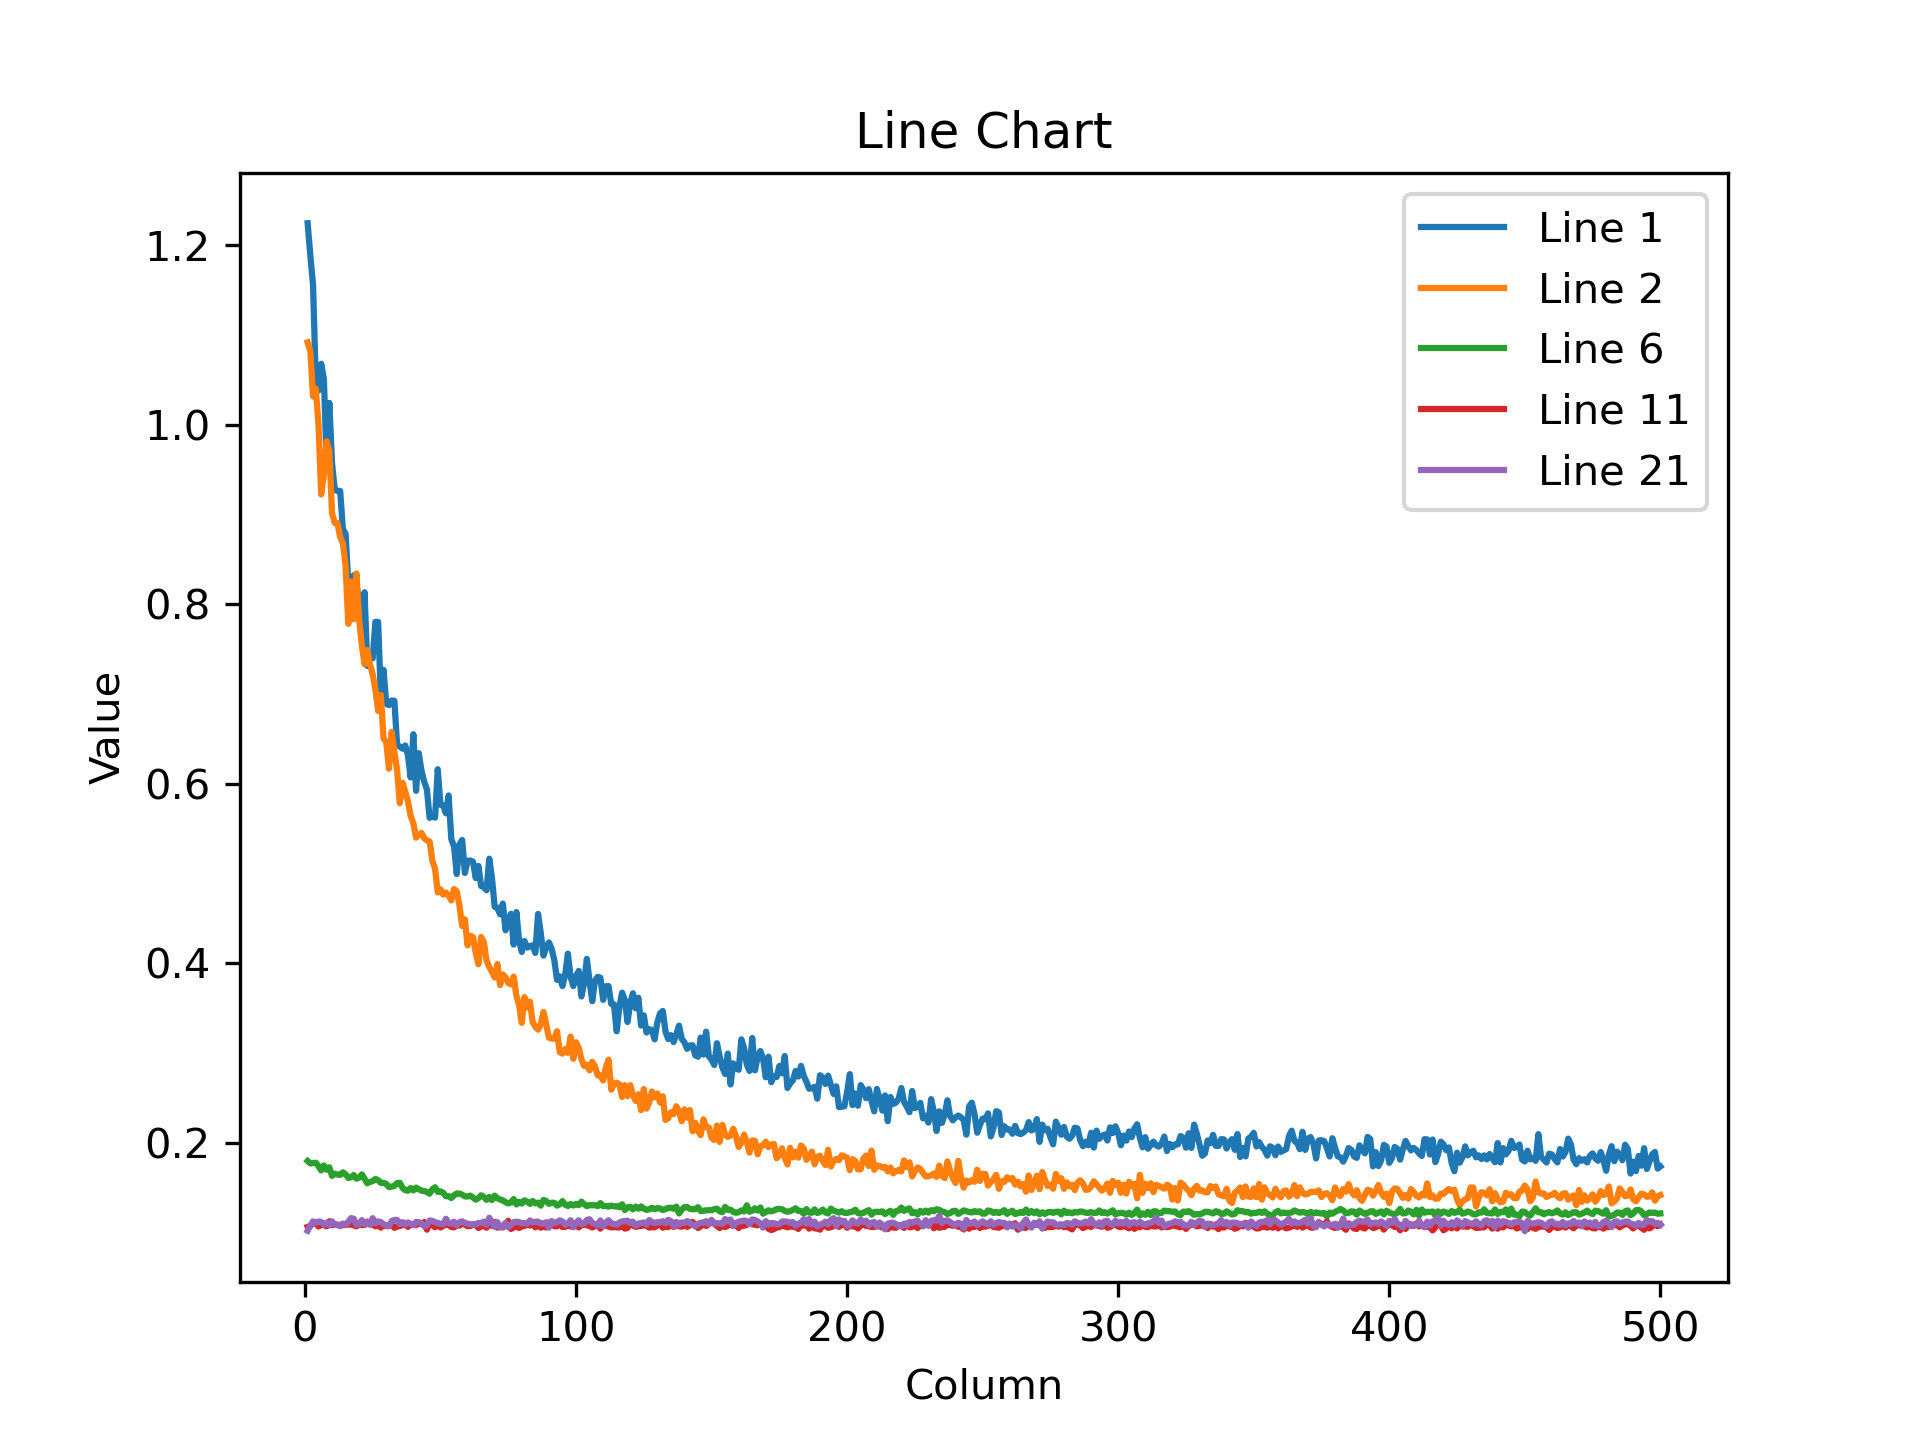

Source data for this figure (header and first rows):
1.224728345870971680e+00, 1.188628673553466797e+00, 1.155684947967529297e+00, 1.049102306365966797e+00, 1.038234114646911621e+00, 1.068018794059753418e+00, 1.050776004791259766e+00, 9.588636755943298340e-01, 1.024431467056274414e+00, 9.573796391487121582e-01, 9.275807142257690430e-01, 9.262938499450683594e-01, 9.263352751731872559e-01, 8.837468624114990234e-01, 8.785452842712402344e-01, 8.232205510139465332e-01, 8.117889165878295898e-01, 8.322950601577758789e-01, 8.209209442138671875e-01, 8.058944940567016602e-01, 7.765209078788757324e-01, 8.134104013442993164e-01, 7.312420606613159180e-01, 7.404066324234008789e-01
1.091884493827819824e+00, 1.082126259803771973e+00, 1.031588435173034668e+00, 1.040536284446716309e+00, 1.000836849212646484e+00, 9.224714040756225586e-01, 9.448174834251403809e-01, 9.816785454750061035e-01, 9.709120392799377441e-01, 9.017356634140014648e-01, 8.905625343322753906e-01, 8.905397057533264160e-01, 8.749693036079406738e-01, 8.679839968681335449e-01, 8.430786132812500000e-01, 7.781631946563720703e-01, 8.253428339958190918e-01, 7.833251953125000000e-01, 8.343547582626342773e-01, 7.830543518066406250e-01, 7.540022134780883789e-01, 7.331289052963256836e-01, 7.489635944366455078e-01, 7.329787611961364746e-01
2.118528842926025391e+00, 2.105535030364990234e+00, 2.030658006668090820e+00, 1.952580213546752930e+00, 1.905603051185607910e+00, 1.862704157829284668e+00, 1.837938904762268066e+00, 1.784962892532348633e+00, 1.726108670234680176e+00, 1.684079051017761230e+00, 1.653958559036254883e+00, 1.588337421417236328e+00, 1.578574180603027344e+00, 1.532365202903747559e+00, 1.441451907157897949e+00, 1.451142072677612305e+00, 1.426173567771911621e+00, 1.419460296630859375e+00, 1.349821448326110840e+00, 1.326580405235290527e+00, 1.304985284805297852e+00, 1.249321103096008301e+00, 1.266553282737731934e+00, 1.222787857055664062e+00
6.206136345863342285e-01, 6.031771302223205566e-01, 5.657482743263244629e-01, 5.620545148849487305e-01, 5.833822488784790039e-01, 5.524806380271911621e-01, 5.314661264419555664e-01, 5.185769796371459961e-01, 5.326155424118041992e-01, 5.065730214118957520e-01, 5.211666822433471680e-01, 5.041488409042358398e-01, 4.749279618263244629e-01, 4.873144924640655518e-01, 4.538018703460693359e-01, 4.603087007999420166e-01, 4.630115628242492676e-01, 4.364851117134094238e-01, 4.336787462234497070e-01, 4.368869364261627197e-01, 4.248681068420410156e-01, 4.223771393299102783e-01, 4.148835837841033936e-01, 4.250341355800628662e-01
1.320242434740066528e-01, 1.316249668598175049e-01, 1.262340247631072998e-01, 1.271015703678131104e-01, 1.322427988052368164e-01, 1.277699023485183716e-01, 1.281947046518325806e-01, 1.282628029584884644e-01, 1.263404786586761475e-01, 1.279666125774383545e-01, 1.252732127904891968e-01, 1.281688958406448364e-01, 1.244720220565795898e-01, 1.315941959619522095e-01, 1.300271004438400269e-01, 1.295037865638732910e-01, 1.257318109273910522e-01, 1.261147707700729370e-01, 1.305200904607772827e-01, 1.248264759778976440e-01, 1.268692016601562500e-01, 1.272384375333786011e-01, 1.288686692714691162e-01, 1.260588020086288452e-01
1.794602870941162109e-01, 1.767780780792236328e-01, 1.771986186504364014e-01, 1.775369197130203247e-01, 1.738322824239730835e-01, 1.689235270023345947e-01, 1.745779365301132202e-01, 1.698193997144699097e-01, 1.724269390106201172e-01, 1.629306823015213013e-01, 1.653382182121276855e-01, 1.643472313880920410e-01, 1.639690250158309937e-01, 1.668924093246459961e-01, 1.647809296846389771e-01, 1.606072783470153809e-01, 1.613156497478485107e-01, 1.638926565647125244e-01, 1.597938239574432373e-01, 1.608809679746627808e-01, 1.646030694246292114e-01, 1.596888452768325806e-01, 1.545892804861068726e-01, 1.562061309814453125e-01
2.621119916439056396e-01, 2.518875598907470703e-01, 2.492199689149856567e-01, 2.512068748474121094e-01, 2.379855811595916748e-01, 2.450082004070281982e-01, 2.376420795917510986e-01, 2.369702160358428955e-01, 2.359647452831268311e-01, 2.244861423969268799e-01, 2.290341556072235107e-01, 2.255997508764266968e-01, 2.260466217994689941e-01, 2.245907336473464966e-01, 2.195312082767486572e-01, 2.174231112003326416e-01, 2.131890356540679932e-01, 2.095076888799667358e-01, 2.105433344841003418e-01, 2.026847600936889648e-01, 2.042660117149353027e-01, 2.049632221460342407e-01, 2.014185488224029541e-01, 2.038651853799819946e-01
1.202055364847183228e-01, 1.130891814827919006e-01, 1.178188771009445190e-01, 1.213243305683135986e-01, 1.168589219450950623e-01, 1.171065196394920349e-01, 1.135958284139633179e-01, 1.157520189881324768e-01, 1.159283071756362915e-01, 1.150115951895713806e-01, 1.174775063991546631e-01, 1.196490824222564697e-01, 1.192295849323272705e-01, 1.186698377132415771e-01, 1.152949929237365723e-01, 1.154508069157600403e-01, 1.162149459123611450e-01, 1.195906698703765869e-01, 1.208935081958770752e-01, 1.152143403887748718e-01, 1.192600801587104797e-01, 1.115599274635314941e-01, 1.180362552404403687e-01, 1.113885715603828430e-01
1.220424398779869080e-01, 1.243973672389984131e-01, 1.222641840577125549e-01, 1.241206675767898560e-01, 1.216508895158767700e-01, 1.249842792749404907e-01, 1.230833604931831360e-01, 1.235039085149765015e-01, 1.219233274459838867e-01, 1.259650141000747681e-01, 1.223637461662292480e-01, 1.243986263871192932e-01, 1.215795651078224182e-01, 1.212247461080551147e-01, 1.204441711306571960e-01, 1.210697144269943237e-01, 1.193673908710479736e-01, 1.213879287242889404e-01, 1.212266311049461365e-01, 1.222080737352371216e-01, 1.242414489388465881e-01, 1.263483017683029175e-01, 1.214999631047248840e-01, 1.197715997695922852e-01
1.117754057049751282e-01, 1.143548786640167236e-01, 1.177830472588539124e-01, 1.102782785892486572e-01, 1.118622124195098877e-01, 1.151120215654373169e-01, 1.121638119220733643e-01, 1.089340224862098694e-01, 1.141756102442741394e-01, 1.067664101719856262e-01, 1.125204861164093018e-01, 1.139189600944519043e-01, 1.133391633629798889e-01, 1.115300655364990234e-01, 1.124960184097290039e-01, 1.127574071288108826e-01, 1.105917319655418396e-01, 1.131337508559226990e-01, 1.137130260467529297e-01, 1.099996939301490784e-01, 1.148262247443199158e-01, 1.109202131628990173e-01, 1.144168525934219360e-01, 1.152203977108001709e-01
1.060331687331199646e-01, 1.070513650774955750e-01, 1.103429421782493591e-01, 1.104223951697349548e-01, 1.064372584223747253e-01, 1.083328425884246826e-01, 1.079369485378265381e-01, 1.068103238940238953e-01, 1.123089566826820374e-01, 1.079873070120811462e-01, 1.084631904959678650e-01, 1.079828441143035889e-01, 1.082749739289283752e-01, 1.079906374216079712e-01, 1.083871424198150635e-01, 1.085748299956321716e-01, 1.088180541992187500e-01, 1.078128069639205933e-01, 1.066643074154853821e-01, 1.085500866174697876e-01, 1.081499978899955750e-01, 1.081987768411636353e-01, 1.119725331664085388e-01, 1.091663911938667297e-01
1.179199516773223877e-01, 1.195833235979080200e-01, 1.208685263991355896e-01, 1.162789240479469299e-01, 1.182337179780006409e-01, 1.155614554882049561e-01, 1.181220039725303650e-01, 1.200617998838424683e-01, 1.148035973310470581e-01, 1.135354787111282349e-01, 1.196081563830375671e-01, 1.112841591238975525e-01, 1.111779808998107910e-01, 1.178838685154914856e-01, 1.152591183781623840e-01, 1.125265508890151978e-01, 1.160320341587066650e-01, 1.201110631227493286e-01, 1.098822802305221558e-01, 1.144731566309928894e-01, 1.167634353041648865e-01, 1.158466413617134094e-01, 1.156756132841110229e-01, 1.131537035107612610e-01
1.296734213829040527e-01, 1.312175840139389038e-01, 1.265624016523361206e-01, 1.293613910675048828e-01, 1.277086883783340454e-01, 1.262527406215667725e-01, 1.278496682643890381e-01, 1.282106488943099976e-01, 1.266549825668334961e-01, 1.266354173421859741e-01, 1.291153132915496826e-01, 1.256131231784820557e-01, 1.244242936372756958e-01, 1.254535317420959473e-01, 1.291656643152236938e-01, 1.253217905759811401e-01, 1.240543648600578308e-01, 1.245651096105575562e-01, 1.261924505233764648e-01, 1.257687956094741821e-01, 1.241138428449630737e-01, 1.219398081302642822e-01, 1.237514913082122803e-01, 1.258892565965652466e-01
3.430373966693878174e-01, 3.436234891414642334e-01, 3.325477838516235352e-01, 3.248293399810791016e-01, 3.284746408462524414e-01, 3.092544972896575928e-01, 2.935423851013183594e-01, 2.913005352020263672e-01, 2.825826704502105713e-01, 2.943626046180725098e-01, 2.718709707260131836e-01, 2.749916315078735352e-01, 2.741091251373291016e-01, 2.650724351406097412e-01, 2.583183050155639648e-01, 2.545890212059020996e-01, 2.438819259405136108e-01, 2.440842092037200928e-01, 2.407956719398498535e-01, 2.351542860269546509e-01, 2.171000391244888306e-01, 2.319798618555068970e-01, 2.161832302808761597e-01, 2.133785933256149292e-01
5.050553083419799805e-01, 4.799192547798156738e-01, 4.903783202171325684e-01, 4.550192356109619141e-01, 4.755639731884002686e-01, 4.235139191150665283e-01, 4.340230524539947510e-01, 4.044501483440399170e-01, 3.964670598506927490e-01, 4.032123684883117676e-01, 3.739863038063049316e-01, 3.722645640373229980e-01, 3.544807732105255127e-01, 3.417904078960418701e-01, 3.334350883960723877e-01, 3.337835967540740967e-01, 3.239029347896575928e-01, 3.053442239761352539e-01, 3.170169591903686523e-01, 2.943603992462158203e-01, 2.837606668472290039e-01, 2.858189642429351807e-01, 2.833439111709594727e-01, 2.688153684139251709e-01
8.132379651069641113e-01, 7.620800733566284180e-01, 7.257367968559265137e-01, 6.883031129837036133e-01, 6.694724559783935547e-01, 6.523530483245849609e-01, 6.387086510658264160e-01, 5.978358387947082520e-01, 5.703251361846923828e-01, 5.344442129135131836e-01, 5.244524478912353516e-01, 5.041434764862060547e-01, 4.796920418739318848e-01, 4.643061161041259766e-01, 4.482379853725433350e-01, 4.349286854267120361e-01, 4.160785675048828125e-01, 4.004098176956176758e-01, 3.858451247215270996e-01, 3.778357207775115967e-01, 3.523622751235961914e-01, 3.432308137416839600e-01, 3.272734582424163818e-01, 3.351837694644927979e-01
1.708956837654113770e+00, 1.560336232185363770e+00, 1.456908941268920898e+00, 1.339761734008789062e+00, 1.237585067749023438e+00, 1.173837780952453613e+00, 1.067795157432556152e+00, 1.052618265151977539e+00, 9.530590772628784180e-01, 8.846161961555480957e-01, 8.140897750854492188e-01, 7.665215730667114258e-01, 7.195147275924682617e-01, 6.757058501243591309e-01, 6.128655672073364258e-01, 5.925641059875488281e-01, 5.616274476051330566e-01, 5.031822919845581055e-01, 4.904394447803497314e-01, 4.662637710571289062e-01, 4.457303285598754883e-01, 4.257243573665618896e-01, 3.835891783237457275e-01, 3.650213479995727539e-01
2.625483036041259766e+00, 2.419219017028808594e+00, 2.156222581863403320e+00, 1.920445322990417480e+00, 1.787831306457519531e+00, 1.601556539535522461e+00, 1.453283548355102539e+00, 1.314992189407348633e+00, 1.221299171447753906e+00, 1.094852089881896973e+00, 1.000987052917480469e+00, 8.889514207839965820e-01, 8.170699477195739746e-01, 7.513542771339416504e-01, 6.905560493469238281e-01, 6.370714306831359863e-01, 5.875637531280517578e-01, 5.409124493598937988e-01, 5.082387924194335938e-01, 4.641600549221038818e-01, 4.220581352710723877e-01, 4.035375118255615234e-01, 3.765771985054016113e-01, 3.485702574253082275e-01
1.346191406250000000e+00, 1.224063992500305176e+00, 1.187538027763366699e+00, 1.076486110687255859e+00, 1.021059393882751465e+00, 9.585126638412475586e-01, 9.103584289550781250e-01, 8.364443182945251465e-01, 8.178358674049377441e-01, 7.625864148139953613e-01, 7.304895520210266113e-01, 6.794558167457580566e-01, 6.594997048377990723e-01, 6.152990460395812988e-01, 5.877887606620788574e-01, 5.438100099563598633e-01, 5.137129426002502441e-01, 4.967316985130310059e-01, 4.796100556850433350e-01, 4.520927071571350098e-01, 4.236852228641510010e-01, 4.189364612102508545e-01, 3.773416578769683838e-01, 3.695493936538696289e-01
2.616612315177917480e-01, 2.576948404312133789e-01, 2.588837146759033203e-01, 2.522159218788146973e-01, 2.467432320117950439e-01, 2.516685128211975098e-01, 2.452512830495834351e-01, 2.381640672683715820e-01, 2.311681210994720459e-01, 2.264489233493804932e-01, 2.267237603664398193e-01, 2.270126491785049438e-01, 2.268351465463638306e-01, 2.261442095041275024e-01, 2.172634452581405640e-01, 2.163880467414855957e-01, 2.164342403411865234e-01, 2.198464870452880859e-01, 2.132024616003036499e-01, 2.061759978532791138e-01, 2.079940587282180786e-01, 2.004114687442779541e-01, 2.004237174987792969e-01, 2.005289793014526367e-01
1.017459332942962646e-01, 1.076957583427429199e-01, 1.121970936655998230e-01, 1.104899570345878601e-01, 1.120124682784080505e-01, 1.115667819976806641e-01, 1.086580455303192139e-01, 1.105428412556648254e-01, 1.075508892536163330e-01, 1.122109070420265198e-01, 1.083645001053810120e-01, 1.087245047092437744e-01, 1.067333444952964783e-01, 1.097327768802642822e-01, 1.087167486548423767e-01, 1.116876006126403809e-01, 1.157899275422096252e-01, 1.151622310280799866e-01, 1.084021627902984619e-01, 1.087725386023521423e-01, 1.135736107826232910e-01, 1.091142594814300537e-01, 1.115079820156097412e-01, 1.083288565278053284e-01
9.449356794357299805e-02, 9.155541658401489258e-02, 9.476327151060104370e-02, 8.894419670104980469e-02, 9.264042228460311890e-02, 9.182047098875045776e-02, 9.499263018369674683e-02, 9.100019186735153198e-02, 9.357585012912750244e-02, 9.275410324335098267e-02, 9.236809611320495605e-02, 9.190078824758529663e-02, 9.454145282506942749e-02, 9.473977982997894287e-02, 9.436502307653427124e-02, 9.245865792036056519e-02, 9.086105227470397949e-02, 9.126599878072738647e-02, 9.052957594394683838e-02, 9.216162562370300293e-02, 9.197373688220977783e-02, 9.343368560075759888e-02, 9.386835992336273193e-02, 9.306392818689346313e-02
1.009084209799766541e-01, 9.920388460159301758e-02, 9.452015161514282227e-02, 1.005056127905845642e-01, 1.033160388469696045e-01, 9.716088324785232544e-02, 9.925382584333419800e-02, 9.885411709547042847e-02, 9.860672056674957275e-02, 1.031578928232192993e-01, 1.030563563108444214e-01, 1.012148037552833557e-01, 1.002305597066879272e-01, 9.729265421628952026e-02, 9.651308506727218628e-02, 9.654363989830017090e-02, 1.006317660212516785e-01, 9.691425412893295288e-02, 9.607671201229095459e-02, 9.958907961845397949e-02, 1.003605648875236511e-01, 9.726791083812713623e-02, 9.568030387163162231e-02, 9.812822192907333374e-02
1.869214326143264771e-01, 1.838617622852325439e-01, 1.839205473661422729e-01, 1.750981062650680542e-01, 1.786727607250213623e-01, 1.743807941675186157e-01, 1.762048751115798950e-01, 1.736255139112472534e-01, 1.767828613519668579e-01, 1.676126122474670410e-01, 1.662198901176452637e-01, 1.694633215665817261e-01, 1.674403399229049683e-01, 1.621400415897369385e-01, 1.642170548439025879e-01, 1.601338982582092285e-01, 1.624118834733963013e-01, 1.602955758571624756e-01, 1.562892943620681763e-01, 1.517117023468017578e-01, 1.569458544254302979e-01, 1.578585356473922729e-01, 1.553073525428771973e-01, 1.533626168966293335e-01
1.316794902086257935e-01, 1.303731650114059448e-01, 1.288817822933197021e-01, 1.306428164243698120e-01, 1.253626495599746704e-01, 1.306745707988739014e-01, 1.296754926443099976e-01, 1.342555284500122070e-01, 1.244334951043128967e-01, 1.306931078433990479e-01, 1.285513639450073242e-01, 1.268713623285293579e-01, 1.302598118782043457e-01, 1.272730082273483276e-01, 1.318759173154830933e-01, 1.288892626762390137e-01, 1.275340914726257324e-01, 1.278616338968276978e-01, 1.280900388956069946e-01, 1.263679265975952148e-01, 1.290825903415679932e-01, 1.281446367502212524e-01, 1.290761381387710571e-01, 1.230691745877265930e-01
9.716168045997619629e-02, 9.811514616012573242e-02, 9.664889425039291382e-02, 9.254677593708038330e-02, 9.430184215307235718e-02, 9.654605388641357422e-02, 9.910923242568969727e-02, 9.861893951892852783e-02, 9.681195020675659180e-02, 9.757480770349502563e-02, 9.721838682889938354e-02, 9.750320017337799072e-02, 9.585322439670562744e-02, 9.891090542078018188e-02, 9.425949305295944214e-02, 9.765982627868652344e-02, 9.238268435001373291e-02, 9.627044945955276489e-02, 1.001321747899055481e-01, 9.622708708047866821e-02, 9.537258744239807129e-02, 9.771411120891571045e-02, 9.632196277379989624e-02, 9.685895591974258423e-02
8.774770051240921021e-02, 8.805608004331588745e-02, 9.021868556737899780e-02, 8.712573349475860596e-02, 9.067441523075103760e-02, 8.755361288785934448e-02, 9.089348465204238892e-02, 8.744148164987564087e-02, 9.405516088008880615e-02, 8.732864260673522949e-02, 8.931921422481536865e-02, 9.082365036010742188e-02, 9.108544141054153442e-02, 8.891549706459045410e-02, 9.074854105710983276e-02, 9.170044213533401489e-02, 8.734478056430816650e-02, 9.198024123907089233e-02, 9.184641391038894653e-02, 8.904076367616653442e-02, 9.003863483667373657e-02, 9.018117934465408325e-02, 9.046979248523712158e-02, 9.216649830341339111e-02
9.575413912534713745e-02, 1.007041484117507935e-01, 9.865008294582366943e-02, 9.899408370256423950e-02, 1.010318994522094727e-01, 9.822829067707061768e-02, 9.705197811126708984e-02, 9.651724249124526978e-02, 9.926676005125045776e-02, 9.803429991006851196e-02, 9.803070873022079468e-02, 1.004542931914329529e-01, 9.960662573575973511e-02, 9.762747585773468018e-02, 9.938763082027435303e-02, 9.999162703752517700e-02, 9.802982956171035767e-02, 9.741767495870590210e-02, 9.665895998477935791e-02, 9.853021800518035889e-02, 9.811080992221832275e-02, 9.927625209093093872e-02, 9.771209955215454102e-02, 9.785398095846176147e-02
2.294194400310516357e-01, 2.272821962833404541e-01, 2.265285849571228027e-01, 2.138419896364212036e-01, 2.155683636665344238e-01, 2.118992954492568970e-01, 2.076868563890457153e-01, 2.029113769531250000e-01, 2.036635875701904297e-01, 1.986143887042999268e-01, 1.914438307285308838e-01, 1.960875540971755981e-01, 1.909034550189971924e-01, 1.839835941791534424e-01, 1.834274232387542725e-01, 1.834755539894104004e-01, 1.762883812189102173e-01, 1.776661276817321777e-01, 1.782568395137786865e-01, 1.741435527801513672e-01, 1.688319444656372070e-01, 1.652760356664657593e-01, 1.673672199249267578e-01, 1.590945273637771606e-01
4.005095660686492920e-01, 3.802950680255889893e-01, 3.850440680980682373e-01, 3.635632991790771484e-01, 3.622616827487945557e-01, 3.682891726493835449e-01, 3.615948557853698730e-01, 3.327687382698059082e-01, 3.282353281974792480e-01, 3.284281790256500244e-01, 3.151788711547851562e-01, 3.072888255119323730e-01, 3.031313419342041016e-01, 2.959976792335510254e-01, 2.914740741252899170e-01, 2.877401411533355713e-01, 2.812542617321014404e-01, 2.660389840602874756e-01, 2.662180960178375244e-01, 2.599427402019500732e-01, 2.593464851379394531e-01, 2.467917352914810181e-01, 2.481621801853179932e-01, 2.450972199440002441e-01
2.862416505813598633e-01, 2.733048200607299805e-01, 2.652570903301239014e-01, 2.687296569347381592e-01, 2.649268507957458496e-01, 2.688678503036499023e-01, 2.541621625423431396e-01, 2.529464066028594971e-01, 2.433499991893768311e-01, 2.458288520574569702e-01, 2.325461506843566895e-01, 2.366040050983428955e-01, 2.286717444658279419e-01, 2.378918230533599854e-01, 2.230019420385360718e-01, 2.231553345918655396e-01, 2.221071869134902954e-01, 2.238967865705490112e-01, 2.069309353828430176e-01, 2.139180153608322144e-01, 2.093027532100677490e-01, 2.036774903535842896e-01, 2.044063806533813477e-01, 2.005648612976074219e-01
1.306502521038055420e-01, 1.272324621677398682e-01, 1.344273388385772705e-01, 1.357439905405044556e-01, 1.305459737777709961e-01, 1.319779455661773682e-01, 1.325507164001464844e-01, 1.270038038492202759e-01, 1.254115104675292969e-01, 1.267443597316741943e-01, 1.316513270139694214e-01, 1.307318508625030518e-01, 1.337619572877883911e-01, 1.276097297668457031e-01, 1.266644001007080078e-01, 1.237480714917182922e-01, 1.269890666007995605e-01, 1.212480813264846802e-01, 1.287386566400527954e-01, 1.230346858501434326e-01, 1.216261908411979675e-01, 1.214801743626594543e-01, 1.258768737316131592e-01, 1.221293881535530090e-01
7.908216118812561035e-02, 7.746718078851699829e-02, 7.508503645658493042e-02, 7.795756310224533081e-02, 7.694647461175918579e-02, 7.748539745807647705e-02, 7.937221229076385498e-02, 7.857520133256912231e-02, 7.451056689023971558e-02, 7.706547528505325317e-02, 7.726236432790756226e-02, 8.095109462738037109e-02, 8.122646063566207886e-02, 7.832331955432891846e-02, 7.378181070089340210e-02, 7.846882194280624390e-02, 7.879276573657989502e-02, 8.178336173295974731e-02, 7.832866162061691284e-02, 8.062949776649475098e-02, 7.821901887655258179e-02, 8.108667284250259399e-02, 7.874929159879684448e-02, 7.896581292152404785e-02
9.174074232578277588e-02, 9.013920277357101440e-02, 9.423242509365081787e-02, 9.455154091119766235e-02, 9.224306046962738037e-02, 9.135598689317703247e-02, 9.329410642385482788e-02, 9.129401296377182007e-02, 9.074819087982177734e-02, 9.194201976060867310e-02, 9.247946739196777344e-02, 9.329296648502349854e-02, 9.268040210008621216e-02, 9.545771032571792603e-02, 9.024833142757415771e-02, 8.783724159002304077e-02, 9.027007222175598145e-02, 9.157984703779220581e-02, 9.155274182558059692e-02, 9.204845130443572998e-02, 8.783427625894546509e-02, 8.813775330781936646e-02, 9.274484962224960327e-02, 8.776570111513137817e-02
2.227732390165328979e-01, 2.240017652511596680e-01, 2.174568772315979004e-01, 2.227052301168441772e-01, 2.186994701623916626e-01, 2.089177966117858887e-01, 2.050906121730804443e-01, 2.106469869613647461e-01, 2.058244496583938599e-01, 1.997406631708145142e-01, 1.924472451210021973e-01, 2.021991014480590820e-01, 1.958720535039901733e-01, 2.058754116296768188e-01, 1.909422129392623901e-01, 1.972732692956924438e-01, 1.959372758865356445e-01, 1.915124058723449707e-01, 1.842429488897323608e-01, 1.883119195699691772e-01, 1.802711337804794312e-01, 1.818561404943466187e-01, 1.747917234897613525e-01, 1.757705956697463989e-01
1.237436309456825256e-01, 1.184950321912765503e-01, 1.177183538675308228e-01, 1.185599640011787415e-01, 1.158677563071250916e-01, 1.231117993593215942e-01, 1.207849532365798950e-01, 1.173928603529930115e-01, 1.210799738764762878e-01, 1.199394240975379944e-01, 1.190774664282798767e-01, 1.185397580265998840e-01, 1.173718497157096863e-01, 1.181010827422142029e-01, 1.195775941014289856e-01, 1.160845533013343811e-01, 1.161001324653625488e-01, 1.142102479934692383e-01, 1.176077276468276978e-01, 1.170662343502044678e-01, 1.184511631727218628e-01, 1.207593604922294617e-01, 1.181412264704704285e-01, 1.143362745642662048e-01
1.076520606875419617e-01, 1.129715591669082642e-01, 1.115117445588111877e-01, 1.101573184132575989e-01, 1.111735180020332336e-01, 1.115871816873550415e-01, 1.106713861227035522e-01, 1.150429621338844299e-01, 1.094266846776008606e-01, 1.085803210735321045e-01, 1.105106472969055176e-01, 1.085076928138732910e-01, 1.081915721297264099e-01, 1.083541214466094971e-01, 1.059465706348419189e-01, 1.106409579515457153e-01, 1.106771379709243774e-01, 1.087915450334548950e-01, 1.103201061487197876e-01, 1.090643107891082764e-01, 1.068038940429687500e-01, 1.114088222384452820e-01, 1.096508353948593140e-01, 1.106214970350265503e-01
3.458724915981292725e-01, 3.457721173763275146e-01, 3.418994247913360596e-01, 3.223942220211029053e-01, 3.333960771560668945e-01, 3.202037811279296875e-01, 3.066528439521789551e-01, 3.078973889350891113e-01, 3.065480589866638184e-01, 2.913018465042114258e-01, 2.802968919277191162e-01, 2.774574160575866699e-01, 2.666887044906616211e-01, 2.661751806735992432e-01, 2.642430961132049561e-01, 2.586583197116851807e-01, 2.560276091098785400e-01, 2.484930455684661865e-01, 2.419202774763107300e-01, 2.366078794002532959e-01, 2.334814369678497314e-01, 2.299392074346542358e-01, 2.272301316261291504e-01, 2.200535833835601807e-01
4.383377432823181152e-01, 4.152811169624328613e-01, 4.188735187053680420e-01, 4.007763564586639404e-01, 3.891794979572296143e-01, 3.772844672203063965e-01, 3.614079356193542480e-01, 3.567096889019012451e-01, 3.521912992000579834e-01, 3.409307599067687988e-01, 3.284155130386352539e-01, 3.180247545242309570e-01, 3.010030984878540039e-01, 3.126943111419677734e-01, 2.947487533092498779e-01, 3.015348613262176514e-01, 2.862450182437896729e-01, 2.767107784748077393e-01, 2.732624709606170654e-01, 2.590496838092803955e-01, 2.617506682872772217e-01, 2.561627030372619629e-01, 2.531630992889404297e-01, 2.444556653499603271e-01
1.345178037881851196e-01, 1.354870647192001343e-01, 1.350703984498977661e-01, 1.360244452953338623e-01, 1.337133347988128662e-01, 1.333567202091217041e-01, 1.348306685686111450e-01, 1.308018863201141357e-01, 1.304165869951248169e-01, 1.282004415988922119e-01, 1.281117200851440430e-01, 1.319102197885513306e-01, 1.288516074419021606e-01, 1.321289539337158203e-01, 1.289768368005752563e-01, 1.277329176664352417e-01, 1.284625828266143799e-01, 1.275618821382522583e-01, 1.296945214271545410e-01, 1.226669847965240479e-01, 1.257845014333724976e-01, 1.229947507381439209e-01, 1.266567409038543701e-01, 1.235311776399612427e-01
